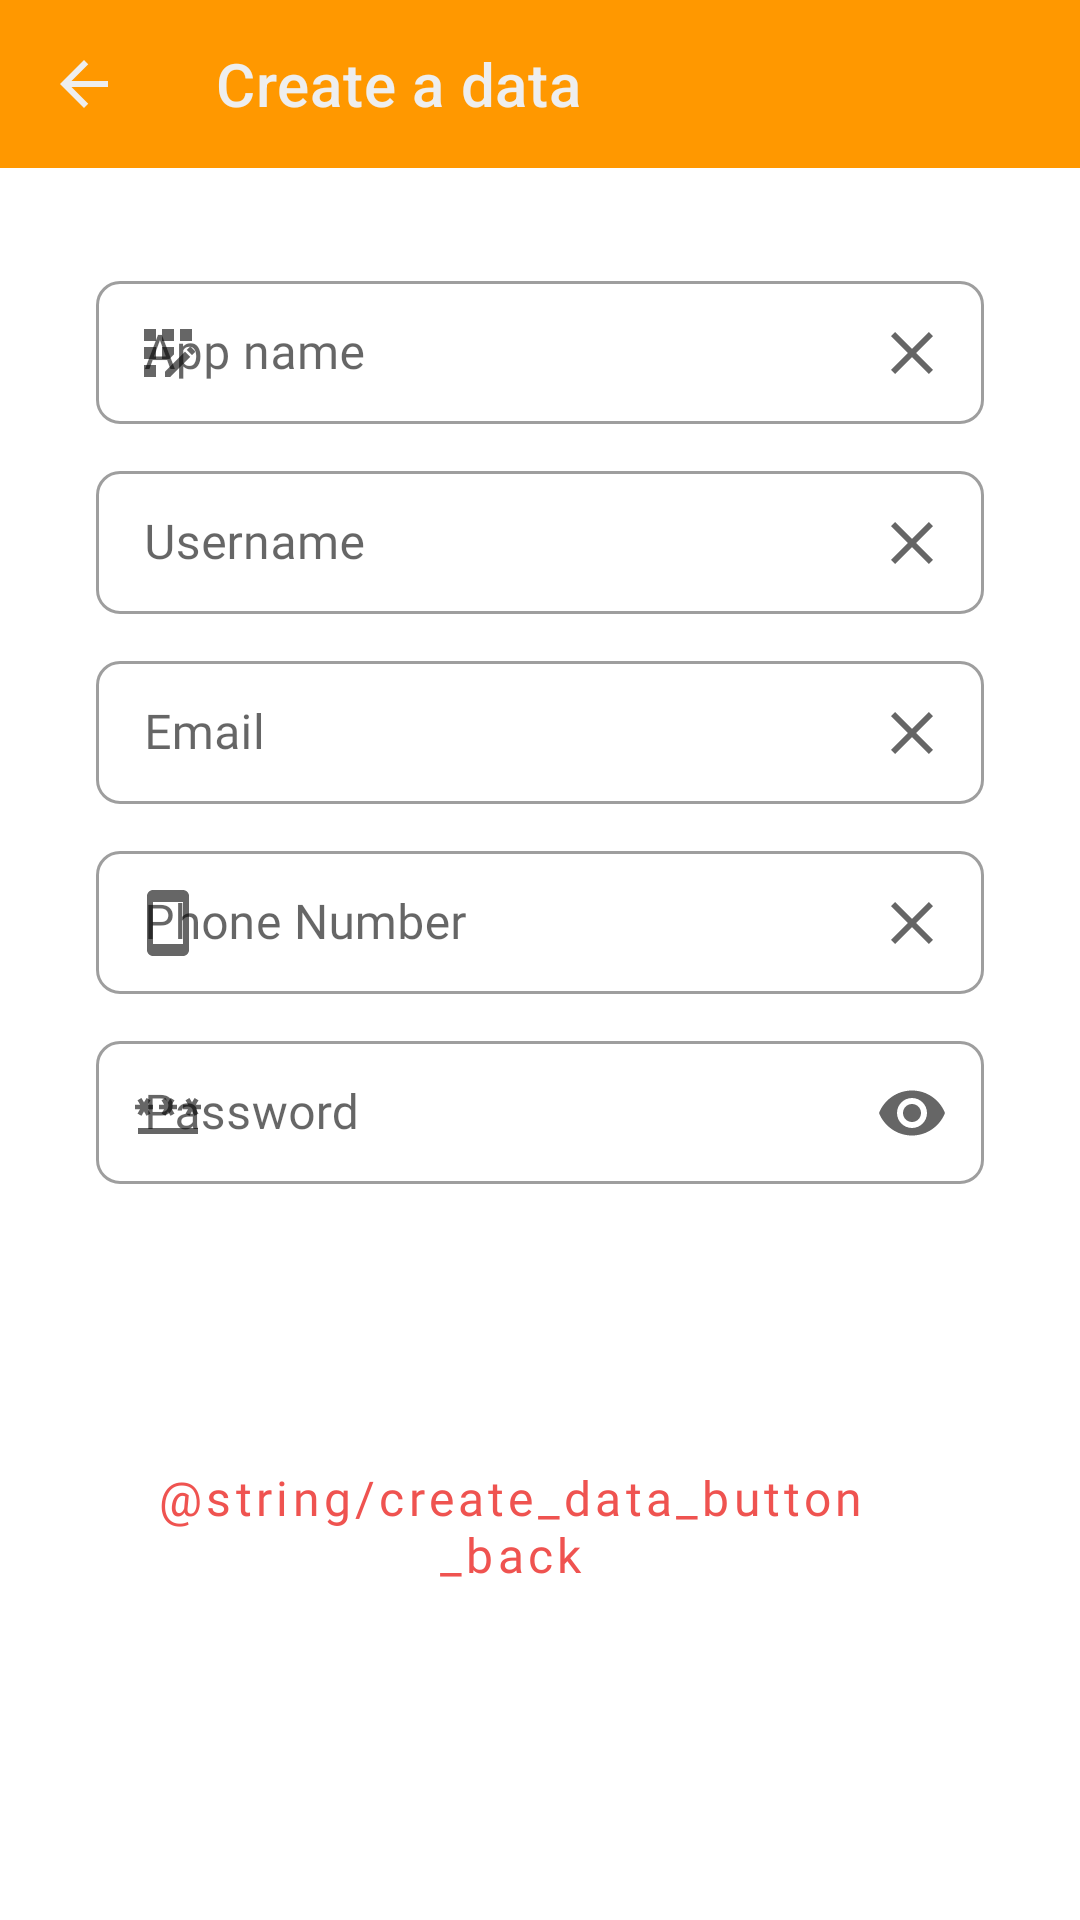

Write the Android layout XML for this screen, with the resource values it uses.
<!-- AndroidManifest.xml: application theme Theme.DataVault -->
<!-- res/layout/activity_create_seed.xml -->
<?xml version="1.0" encoding="utf-8"?>
<androidx.constraintlayout.widget.ConstraintLayout xmlns:android="http://schemas.android.com/apk/res/android"
    xmlns:app="http://schemas.android.com/apk/res-auto"
    xmlns:tools="http://schemas.android.com/tools"
    android:layout_width="match_parent"
    android:layout_height="match_parent"
    tools:context=".CreateDataActivity">

    <com.google.android.material.appbar.AppBarLayout
        android:id="@+id/createAppBar"
        android:layout_width="match_parent"
        android:layout_height="wrap_content"
        app:layout_constraintEnd_toEndOf="parent"
        app:layout_constraintStart_toStartOf="parent"
        app:layout_constraintTop_toTopOf="parent">

        <com.google.android.material.appbar.MaterialToolbar
            android:id="@+id/createToolBar"
            style="@style/Widget.MaterialComponents.Toolbar.Primary"
            android:layout_width="match_parent"
            android:layout_height="?attr/actionBarSize"
            app:navigationIcon="@drawable/ic_register_back"
            app:navigationIconTint="@color/grey_200"
            app:title="Create a data" />

    </com.google.android.material.appbar.AppBarLayout>

    <ScrollView
        android:layout_width="match_parent"
        android:layout_height="0dp"
        app:layout_constraintBottom_toBottomOf="parent"
        app:layout_constraintEnd_toEndOf="parent"
        app:layout_constraintStart_toStartOf="parent"
        app:layout_constraintTop_toBottomOf="@+id/createAppBar"
        android:fillViewport="true">

        <androidx.appcompat.widget.LinearLayoutCompat
            android:layout_width="match_parent"
            android:layout_height="wrap_content"
            android:orientation="vertical"
            android:gravity="center"
            android:padding="32dp">

            <com.google.android.material.textfield.TextInputLayout
                android:id="@+id/createIlAppname"
                android:layout_width="match_parent"
                android:layout_height="wrap_content"
                android:hint="@string/create_edit_text_hint_application_name"
                app:startIconDrawable="@drawable/ic_create_app_name"
                app:endIconDrawable="@drawable/ic_create_clear_button"
                app:endIconMode="custom"
                app:helperTextEnabled="true"
                app:helperTextTextColor="@color/red_400"
                android:layout_marginBottom="10dp"
                app:shapeAppearance="@style/ShapeAppearance.Material3.Corner.Small"
                style="@style/Widget.MaterialComponents.TextInputLayout.OutlinedBox.Dense">

                <com.google.android.material.textfield.TextInputEditText
                    android:id="@+id/createEtAppname"
                    android:layout_width="match_parent"
                    android:layout_height="wrap_content"
                    android:fontFamily="@font/roboto_medium"
                    android:textSize="16sp"
                    android:inputType="text" />

            </com.google.android.material.textfield.TextInputLayout>

            <com.google.android.material.textfield.TextInputLayout
                android:id="@+id/createIlUsername"
                android:layout_width="match_parent"
                android:layout_height="wrap_content"
                android:hint="@string/create_edit_text_hint_username"
                app:startIconDrawable="@drawable/ic_create_username"
                app:endIconDrawable="@drawable/ic_create_clear_button"
                app:endIconMode="custom"
                app:helperTextEnabled="true"
                app:helperTextTextColor="@color/red_400"
                android:layout_marginBottom="10dp"
                app:shapeAppearance="@style/ShapeAppearance.Material3.Corner.Small"
                style="@style/Widget.MaterialComponents.TextInputLayout.OutlinedBox.Dense">

                <com.google.android.material.textfield.TextInputEditText
                    android:id="@+id/createEtUsername"
                    android:layout_width="match_parent"
                    android:layout_height="wrap_content"
                    android:fontFamily="@font/roboto_medium"
                    android:textSize="16sp"
                    android:inputType="text" />

            </com.google.android.material.textfield.TextInputLayout>

            <com.google.android.material.textfield.TextInputLayout
                android:id="@+id/createIlEmail"
                android:layout_width="match_parent"
                android:layout_height="wrap_content"
                android:hint="@string/create_edit_text_hint_email"
                app:startIconDrawable="@drawable/ic_create_email"
                app:endIconDrawable="@drawable/ic_create_clear_button"
                app:endIconMode="custom"
                app:helperTextEnabled="true"
                app:helperTextTextColor="@color/red_400"
                android:layout_marginBottom="10dp"
                app:shapeAppearance="@style/ShapeAppearance.Material3.Corner.Small"
                style="@style/Widget.MaterialComponents.TextInputLayout.OutlinedBox.Dense">

                <com.google.android.material.textfield.TextInputEditText
                    android:id="@+id/createEtEmail"
                    android:layout_width="match_parent"
                    android:layout_height="wrap_content"
                    android:fontFamily="@font/roboto_medium"
                    android:textSize="16sp"
                    android:inputType="textEmailAddress" />

            </com.google.android.material.textfield.TextInputLayout>

            <com.google.android.material.textfield.TextInputLayout
                android:id="@+id/createIlPhonenumber"
                android:layout_width="match_parent"
                android:layout_height="wrap_content"
                android:hint="@string/create_edit_text_hint_phone_number"
                app:startIconDrawable="@drawable/ic_create_phone_number"
                app:endIconDrawable="@drawable/ic_create_clear_button"
                app:endIconMode="custom"
                app:helperTextEnabled="true"
                app:helperTextTextColor="@color/red_400"
                android:layout_marginBottom="10dp"
                app:shapeAppearance="@style/ShapeAppearance.Material3.Corner.Small"
                style="@style/Widget.MaterialComponents.TextInputLayout.OutlinedBox.Dense">

                <com.google.android.material.textfield.TextInputEditText
                    android:id="@+id/createEtPhonenumber"
                    android:layout_width="match_parent"
                    android:layout_height="wrap_content"
                    android:fontFamily="@font/roboto_medium"
                    android:textSize="16sp"
                    android:inputType="phone" />

            </com.google.android.material.textfield.TextInputLayout>

            <com.google.android.material.textfield.TextInputLayout
                android:id="@+id/createIlPassword"
                android:layout_width="match_parent"
                android:layout_height="wrap_content"
                android:hint="@string/create_edit_text_hint_password"
                app:startIconDrawable="@drawable/ic_create_password"
                app:endIconMode="password_toggle"
                app:helperTextEnabled="true"
                app:helperTextTextColor="@color/red_400"
                android:layout_marginBottom="15dp"
                app:shapeAppearance="@style/ShapeAppearance.Material3.Corner.Small"
                style="@style/Widget.MaterialComponents.TextInputLayout.OutlinedBox.Dense">

                <com.google.android.material.textfield.TextInputEditText
                    android:id="@+id/createEtPassword"
                    android:layout_width="match_parent"
                    android:layout_height="wrap_content"
                    android:fontFamily="@font/roboto_medium"
                    android:textSize="16sp"
                    android:inputType="textPassword" />

            </com.google.android.material.textfield.TextInputLayout>

            <androidx.appcompat.widget.LinearLayoutCompat
                android:layout_width="match_parent"
                android:layout_height="wrap_content"
                android:orientation="horizontal"
                android:gravity="center">

                <Button
                    android:id="@+id/createBackButton"
                    android:layout_width="wrap_content"
                    android:layout_height="wrap_content"
                    android:layout_marginEnd="10dp"
                    android:text="@string/create_data_button_back"
                    android:textAllCaps="false"
                    android:padding="12dp"
                    android:textColor="@color/red_400"
                    android:fontFamily="@font/roboto_mono_medium"
                    android:textSize="16sp"
                    app:strokeWidth="2dp"
                    app:strokeColor="@color/red_400"
                    app:shapeAppearance="@style/ShapeAppearance.Material3.Corner.Medium"
                    style="@style/Widget.MaterialComponents.Button.OutlinedButton"
                    />

                <Button
                    android:id="@+id/createSaveDataButton"
                    android:layout_width="wrap_content"
                    android:layout_height="wrap_content"
                    android:layout_marginStart="10dp"
                    android:text="@string/create_data_button_text_save_data"
                    android:textAllCaps="false"
                    android:padding="12dp"
                    android:textColor="@color/white"
                    android:fontFamily="@font/roboto_mono_medium"
                    android:textSize="16sp"
                    android:backgroundTint="@color/light_blue_600"
                    app:strokeWidth="2dp"
                    app:strokeColor="@color/light_blue_600"
                    app:icon="@drawable/ic_create_save_data"
                    app:shapeAppearance="@style/ShapeAppearance.Material3.Corner.Medium"
                    style="@style/Widget.MaterialComponents.Button.Icon"
                    />

            </androidx.appcompat.widget.LinearLayoutCompat>

        </androidx.appcompat.widget.LinearLayoutCompat>
    </ScrollView>
</androidx.constraintlayout.widget.ConstraintLayout>
<!-- resources referenced by this layout -->
<resources>
  <color name="grey_200">#eeeeee</color>
  <color name="light_blue_600">#039be5</color>
  <color name="red_400">#ef5350</color>
  <color name="white">#fff</color>
  <!-- drawable ic_create_clear_button (drawable) -->
  <vector android:height="24dp" android:tint="#424242"
      android:viewportHeight="24" android:viewportWidth="24"
      android:width="24dp" xmlns:android="http://schemas.android.com/apk/res/android">
      <path android:fillColor="@android:color/white" android:pathData="M19,6.41L17.59,5 12,10.59 6.41,5 5,6.41 10.59,12 5,17.59 6.41,19 12,13.41 17.59,19 19,17.59 13.41,12z"/>
  </vector>
  <!-- drawable ic_create_password (drawable) -->
  <vector android:height="24dp" android:tint="#424242"
      android:viewportHeight="24" android:viewportWidth="24"
      android:width="24dp" xmlns:android="http://schemas.android.com/apk/res/android">
      <path android:fillColor="@android:color/white" android:pathData="M2,17h20v2H2V17zM3.15,12.95L4,11.47l0.85,1.48l1.3,-0.75L5.3,10.72H7v-1.5H5.3l0.85,-1.47L4.85,7L4,8.47L3.15,7l-1.3,0.75L2.7,9.22H1v1.5h1.7L1.85,12.2L3.15,12.95zM9.85,12.2l1.3,0.75L12,11.47l0.85,1.48l1.3,-0.75l-0.85,-1.48H15v-1.5h-1.7l0.85,-1.47L12.85,7L12,8.47L11.15,7l-1.3,0.75l0.85,1.47H9v1.5h1.7L9.85,12.2zM23,9.22h-1.7l0.85,-1.47L20.85,7L20,8.47L19.15,7l-1.3,0.75l0.85,1.47H17v1.5h1.7l-0.85,1.48l1.3,0.75L20,11.47l0.85,1.48l1.3,-0.75l-0.85,-1.48H23V9.22z"/>
  </vector>
  <!-- drawable ic_create_phone_number (drawable) -->
  <vector android:height="24dp" android:tint="#424242"
      android:viewportHeight="24" android:viewportWidth="24"
      android:width="24dp" xmlns:android="http://schemas.android.com/apk/res/android">
      <path android:fillColor="@android:color/white" android:pathData="M17,1.01L7,1c-1.1,0 -2,0.9 -2,2v18c0,1.1 0.9,2 2,2h10c1.1,0 2,-0.9 2,-2V3c0,-1.1 -0.9,-1.99 -2,-1.99zM17,19H7V5h10v14z"/>
  </vector>
  <!-- drawable ic_create_save_data (drawable) -->
  <vector android:height="24dp" android:tint="#424242"
      android:viewportHeight="24" android:viewportWidth="24"
      android:width="24dp" xmlns:android="http://schemas.android.com/apk/res/android">
      <path android:fillColor="@android:color/white" android:pathData="M17,3L5,3c-1.11,0 -2,0.9 -2,2v14c0,1.1 0.89,2 2,2h14c1.1,0 2,-0.9 2,-2L21,7l-4,-4zM12,19c-1.66,0 -3,-1.34 -3,-3s1.34,-3 3,-3 3,1.34 3,3 -1.34,3 -3,3zM15,9L5,9L5,5h10v4z"/>
  </vector>
  <!-- drawable ic_register_back (drawable) -->
  <vector android:autoMirrored="true" android:height="24dp"
      android:tint="#424242" android:viewportHeight="24"
      android:viewportWidth="24" android:width="24dp" xmlns:android="http://schemas.android.com/apk/res/android">
      <path android:fillColor="@android:color/white" android:pathData="M20,11H7.83l5.59,-5.59L12,4l-8,8 8,8 1.41,-1.41L7.83,13H20v-2z"/>
  </vector>
  <string name="create_data_button_text_save_data">Save Data</string>
  <string name="create_edit_text_hint_application_name">App name</string>
  <string name="create_edit_text_hint_email">Email</string>
  <string name="create_edit_text_hint_password">Password</string>
  <string name="create_edit_text_hint_phone_number">Phone Number</string>
  <string name="create_edit_text_hint_username">Username</string>
  <style name="Theme.DataVault" parent="Theme.MaterialComponents.DayNight.NoActionBar">
          
          <item name="colorPrimary">@color/orange_500</item>
          <item name="colorPrimaryVariant">@color/orange_700</item>
          <item name="colorOnPrimary">@color/grey_200</item>
          
          <item name="colorSecondary">@color/yellow_200</item>
          <item name="colorSecondaryVariant">@color/yellow_700</item>
          <item name="colorOnSecondary">@color/grey_900</item>
          
          <item name="android:statusBarColor">?attr/colorPrimaryVariant</item>
          
      </style>
  <color name="orange_500">#ff9800</color>
  <color name="orange_700">#f57c00</color>
  <color name="yellow_200">#fff59d</color>
  <color name="yellow_700">#fbc02d</color>
  <color name="grey_900">#212121</color>
</resources>
